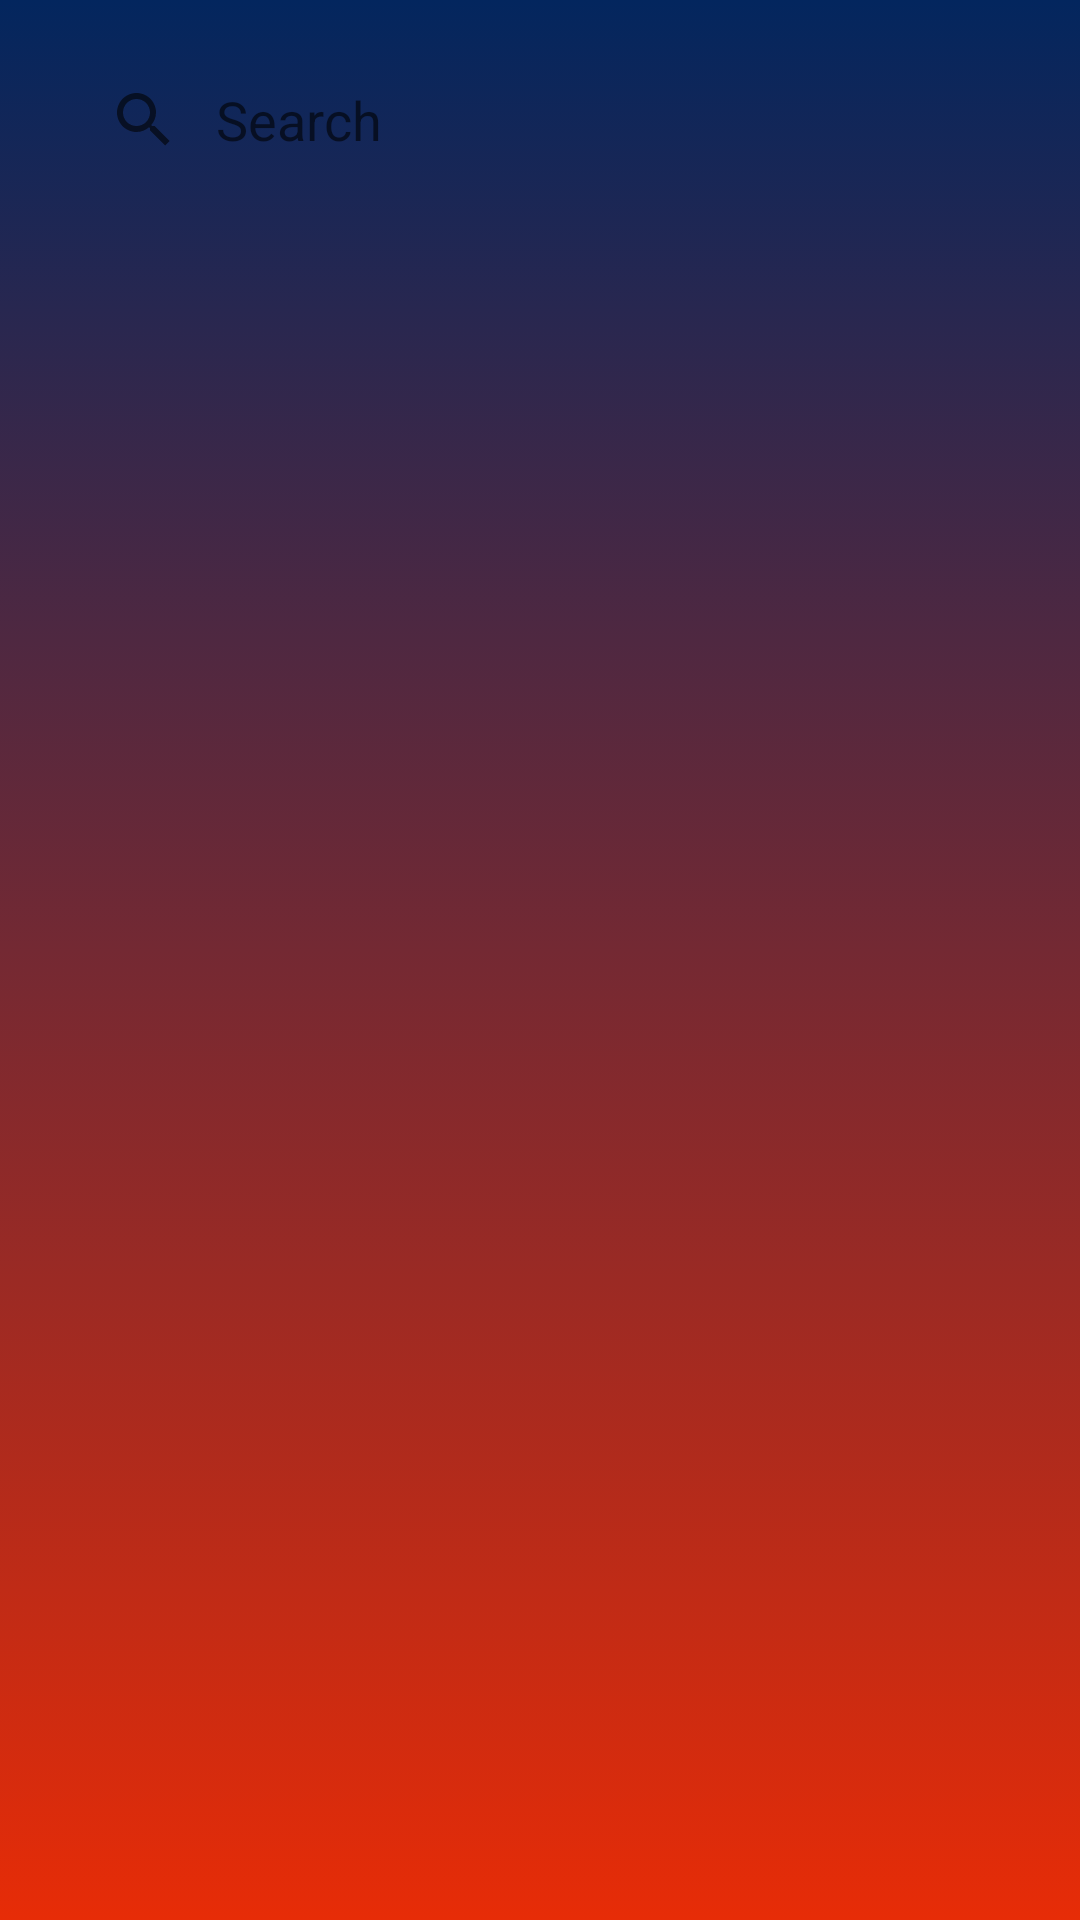

Produce the Android XML layout that renders to this screen, including the resource entries it uses.
<!-- AndroidManifest.xml: application theme Theme.MarvelPedia -->
<!-- res/layout/fragment_heroes.xml -->
<?xml version="1.0" encoding="utf-8"?>
<FrameLayout xmlns:android="http://schemas.android.com/apk/res/android"
    xmlns:app="http://schemas.android.com/apk/res-auto"
    xmlns:tools="http://schemas.android.com/tools"
    android:layout_width="match_parent"
    android:layout_height="match_parent"
    android:background="@drawable/gradient_background"
    tools:context="com.example.marvelpedia.heroes.presentation.HeroesFragment">

    <androidx.constraintlayout.widget.ConstraintLayout
        android:layout_width="match_parent"
        android:layout_height="match_parent">

        <SearchView
            android:background="@drawable/round_corners_linear"
            android:id="@+id/searchView"
            android:layout_width="match_parent"
            android:layout_height="wrap_content"
            android:layout_margin="16dp"
            android:iconifiedByDefault="false"
            android:queryBackground="@android:color/transparent"
            android:queryHint="Search"
            app:layout_constraintEnd_toEndOf="parent"
            app:layout_constraintStart_toStartOf="parent"
            app:layout_constraintTop_toTopOf="parent" />

        <androidx.recyclerview.widget.RecyclerView
            android:layout_width="match_parent"
            android:layout_marginTop="20dp"
            android:layout_height="0dp"
            app:layout_constraintBottom_toBottomOf="parent"
            app:layout_constraintEnd_toEndOf="parent"
            app:layout_constraintStart_toStartOf="parent"
            tools:itemCount="16"
            android:id="@+id/recyclerview_heroes"
            tools:listitem="@layout/item_characters"
            app:layout_constraintTop_toBottomOf="@+id/searchView" />


    </androidx.constraintlayout.widget.ConstraintLayout>

</FrameLayout>
<!-- res/layout/item_characters.xml (included above) -->
<?xml version="1.0" encoding="utf-8"?>
<androidx.cardview.widget.CardView xmlns:android="http://schemas.android.com/apk/res/android"
    android:layout_width="match_parent"
    android:layout_height="248dp"
    xmlns:app="http://schemas.android.com/apk/res-auto"
    app:cardElevation="2dp"
    app:cardCornerRadius="12dp"
    app:cardUseCompatPadding="true">

    <androidx.constraintlayout.widget.ConstraintLayout
        android:layout_width="match_parent"
        android:background="@drawable/ic_launcher_foreground"
        android:layout_height="match_parent">

        <ImageView
            android:layout_width="match_parent"
            android:layout_height="match_parent"
            android:scaleType="centerCrop"
            android:id="@+id/imgCharacter"
            android:contentDescription="TODO" />

        <TextView
            android:layout_width="match_parent"
            android:layout_height="wrap_content"
            android:textColor="@color/white"
            android:textSize="30sp"
            android:textAlignment="center"
            android:maxLines="2"
            android:text="asdfasdf"
            android:ellipsize="end"
            android:layout_marginHorizontal="8dp"
            android:layout_marginBottom="8dp"
            app:layout_constraintBottom_toBottomOf="parent"
            android:id="@+id/textName"/>

    </androidx.constraintlayout.widget.ConstraintLayout>
</androidx.cardview.widget.CardView>
<!-- resources referenced by this layout -->
<resources>
  <color name="white">#FFFFFFFF</color>
  <!-- drawable gradient_background (drawable) -->
  <?xml version="1.0" encoding="utf-8"?>
  <selector xmlns:android="http://schemas.android.com/apk/res/android">
      <item>
          <shape>
              <gradient
                  android:angle="90"
                  android:startColor="#e72c07"
                  android:endColor="#03265e"
                  android:type="linear" />
          </shape>
      </item>
  </selector>
  <style name="Theme.MarvelPedia" parent="Theme.MaterialComponents.DayNight.DarkActionBar">
          
          <item name="colorPrimary">@color/red_primary</item>
          <item name="colorPrimaryVariant">@color/red_primary</item>
          <item name="colorOnPrimary">@color/white</item>
          
          <item name="colorSecondary">@color/blue_primary</item>
          <item name="colorSecondaryVariant">@color/teal_700</item>
          <item name="colorOnSecondary">@color/black</item>
          
          <item name="android:statusBarColor">?attr/colorPrimaryVariant</item>
          
      </style>
  <color name="red_primary">#e72c07</color>
  <color name="blue_primary">#03265e</color>
  <color name="teal_700">#FF018786</color>
  <color name="black">#FF000000</color>
</resources>
